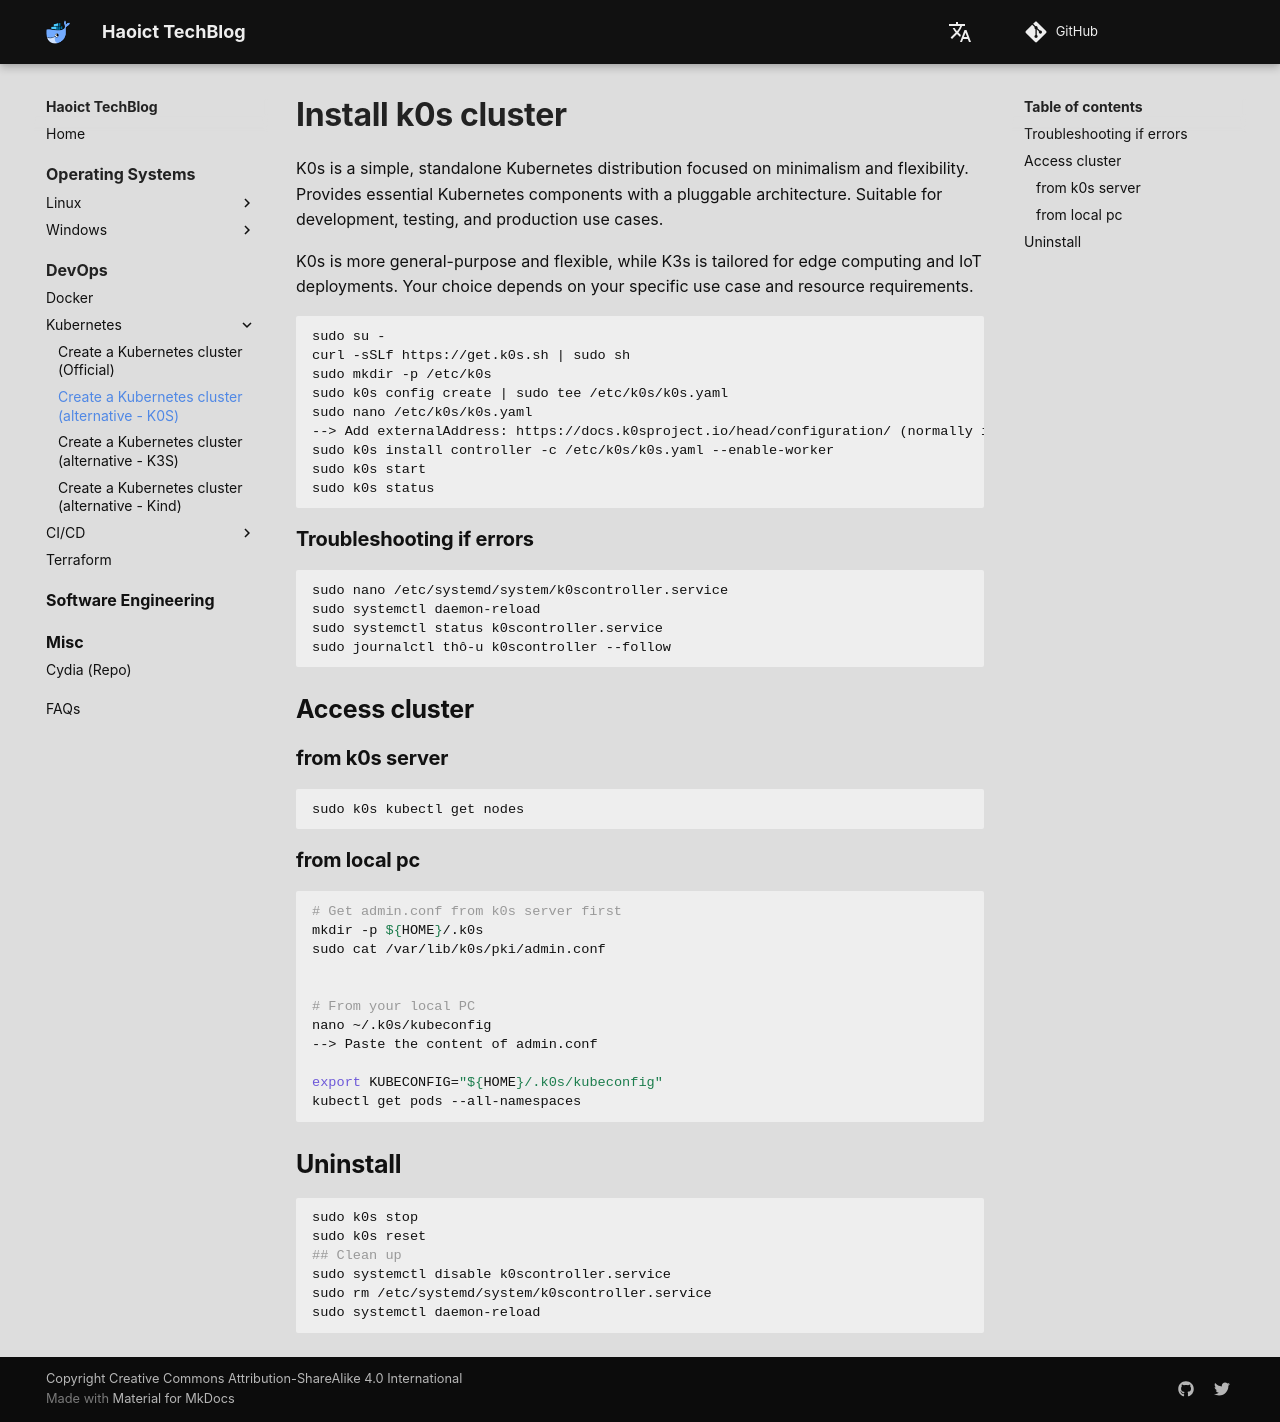

repository: haoict/haoict.github.io · page: devops/kubernetes/create-k0s-cluster/index.html · generator: mkdocs

# Install k0s cluster

K0s is a simple, standalone Kubernetes distribution focused on minimalism and flexibility. Provides essential Kubernetes components with a pluggable architecture. Suitable for development, testing, and production use cases.

K0s is more general-purpose and flexible, while K3s is tailored for edge computing and IoT deployments. Your choice depends on your specific use case and resource requirements.

```bash
sudo su -
curl -sSLf https://get.k0s.sh | sudo sh
sudo mkdir -p /etc/k0s
sudo k0s config create | sudo tee /etc/k0s/k0s.yaml
sudo nano /etc/k0s/k0s.yaml
--> Add externalAddress: https://docs.k0sproject.io/head/configuration/ (normally it should be the same with server's public IP)
sudo k0s install controller -c /etc/k0s/k0s.yaml --enable-worker
sudo k0s start
sudo k0s status
```

### Troubleshooting if errors
```bash
sudo nano /etc/systemd/system/k0scontroller.service
sudo systemctl daemon-reload
sudo systemctl status k0scontroller.service
sudo journalctl thô-u k0scontroller --follow
```

## Access cluster
### from k0s server
```bash
sudo k0s kubectl get nodes
```

### from local pc
```bash
# Get admin.conf from k0s server first
mkdir -p ${HOME}/.k0s
sudo cat /var/lib/k0s/pki/admin.conf


# From your local PC
nano ~/.k0s/kubeconfig
--> Paste the content of admin.conf

export KUBECONFIG="${HOME}/.k0s/kubeconfig"
kubectl get pods --all-namespaces
```

## Uninstall

```bash
sudo k0s stop
sudo k0s reset
## Clean up
sudo systemctl disable k0scontroller.service
sudo rm /etc/systemd/system/k0scontroller.service
sudo systemctl daemon-reload
```
